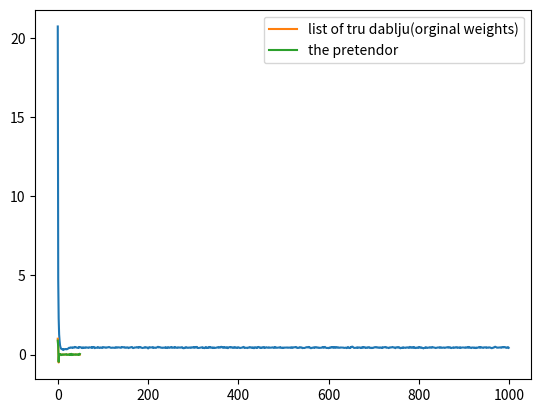

Write Python code to recreate this figure.
import numpy as np
import matplotlib.pyplot as plt

N = 50
D = 50

# uniform distribution point in matrix (NxD), around 0 and value -5 to +5
X = (np.random.random((N, D)) - 0.5) * 10

true_w = np.array([1, 0.5, -0.5] + [0] * (D - 3))

Y = X.dot(true_w) + np.random.randn(N) * 0.5

# print(X)
# print(Y)

# gotta add outliners

# random initializaon of weights
w = np.random.randn(D) / np.sqrt(D)
lr = 0.001
costs = []
epochs = 1000
l1 = 10
# max likelihood prob
for i in range(epochs):
    Y_hat = X.dot(w)
    delta = Y_hat - Y
    w = w - lr * (l1 * np.sign(w) + X.T.dot(delta))
    mse = delta.dot(delta) / N
    costs.append(mse)


plt.plot(costs)
plt.show()

plt.plot(true_w, label='list of tru dablju(orginal weights)')
plt.plot(w, label='the pretendor')
plt.legend()
plt.show()
